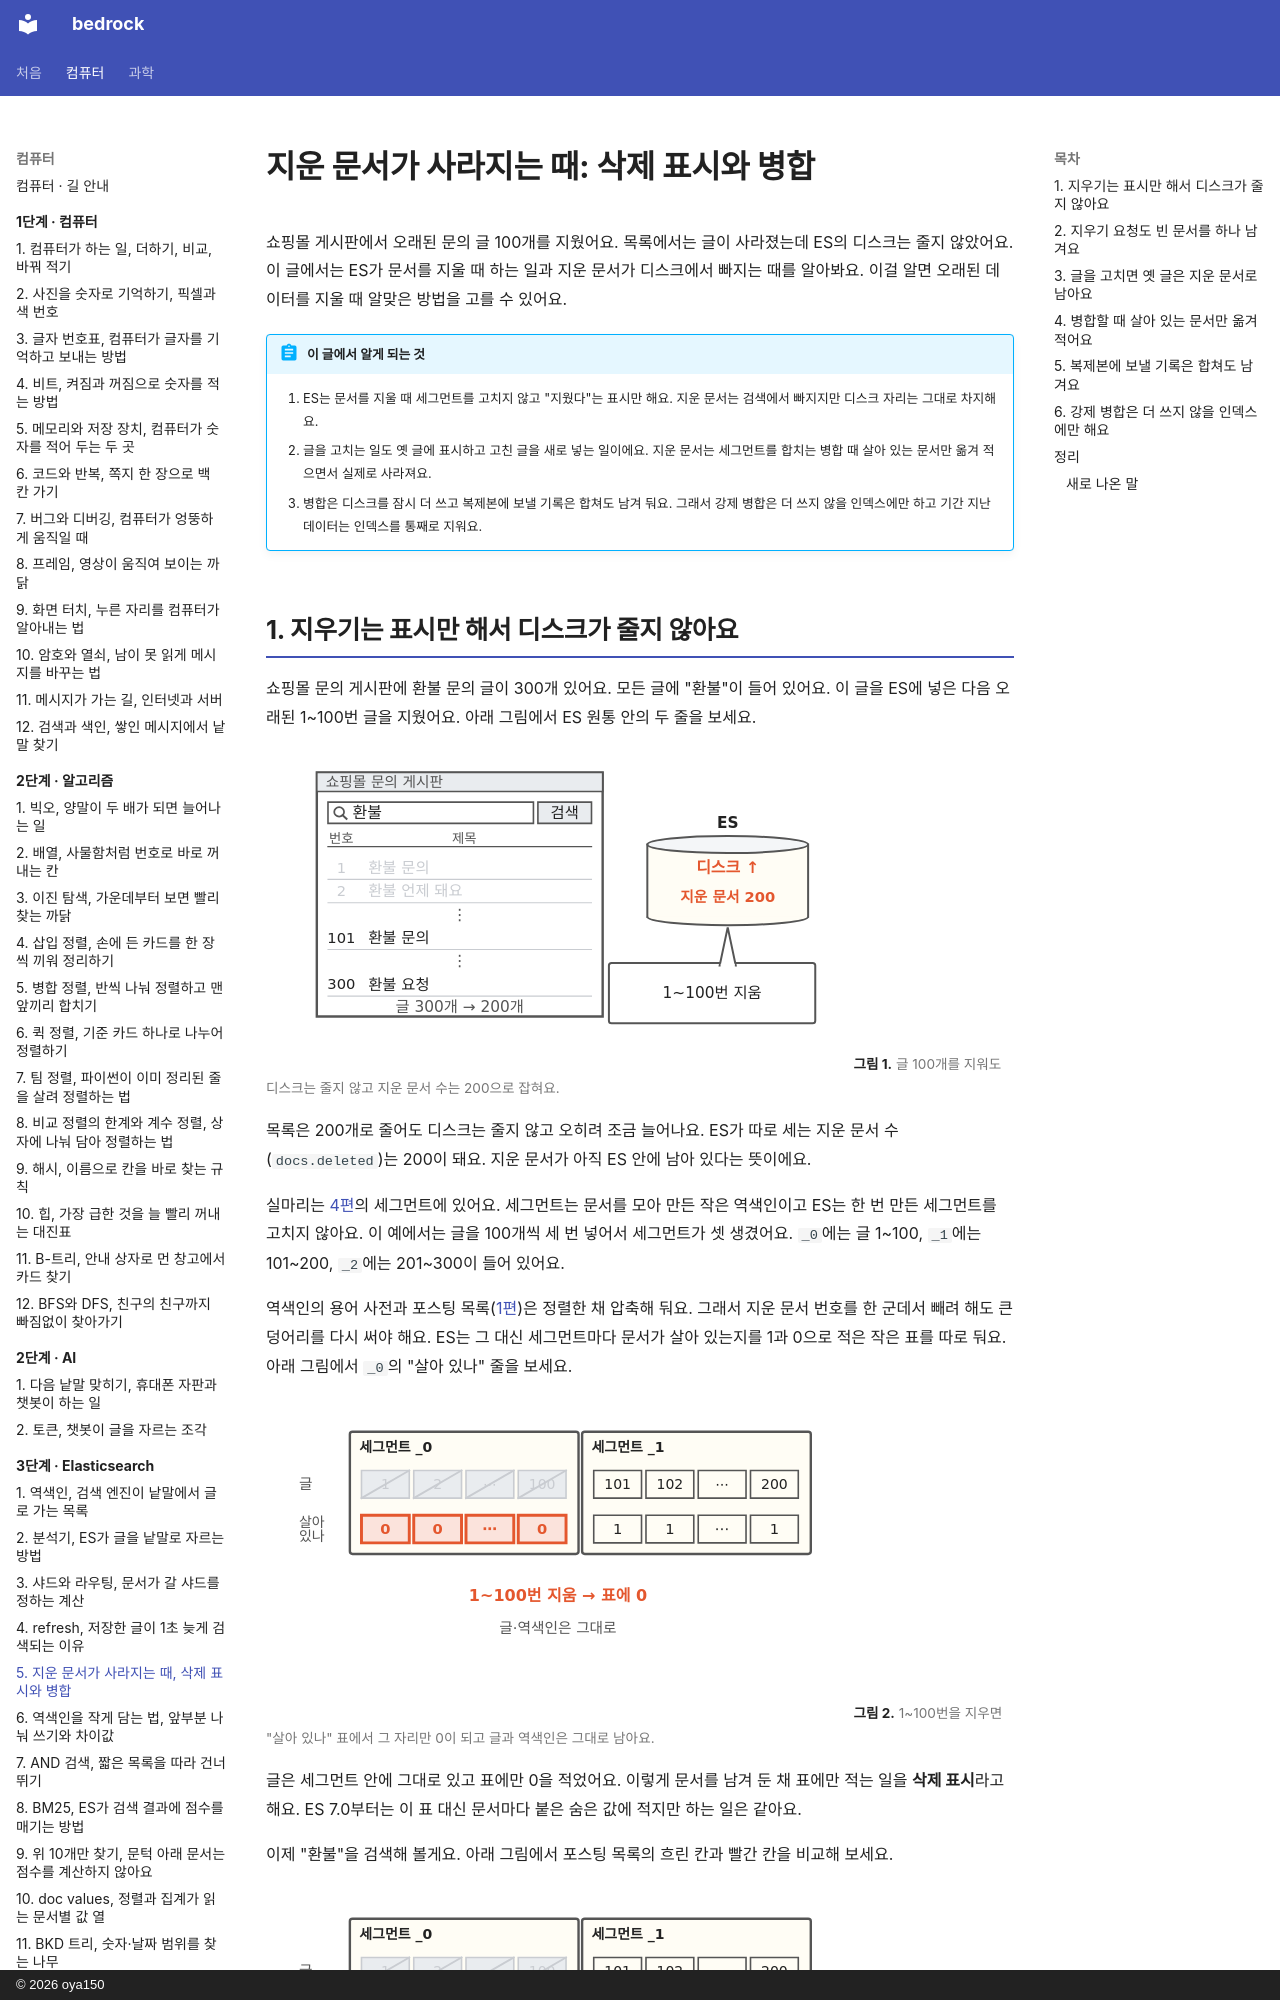

repository: oya150/bedrock · page: elasticsearch/05-merge/index.html · generator: mkdocs · copyright: © 2026 oya150

# 지운 문서가 사라지는 때: 삭제 표시와 병합

쇼핑몰 게시판에서 오래된 문의 글 100개를 지웠어요. 목록에서는 글이 사라졌는데 ES의 디스크는 줄지 않았어요. 이 글에서는 ES가 문서를 지울 때 하는 일과 지운 문서가 디스크에서 빠지는 때를 알아봐요. 이걸 알면 오래된 데이터를 지울 때 알맞은 방법을 고를 수 있어요.

!!! abstract "이 글에서 알게 되는 것"
    1. ES는 문서를 지울 때 세그먼트를 고치지 않고 "지웠다"는 표시만 해요. 지운 문서는 검색에서 빠지지만 디스크 자리는 그대로 차지해요.
    2. 글을 고치는 일도 옛 글에 표시하고 고친 글을 새로 넣는 일이에요. 지운 문서는 세그먼트를 합치는 병합 때 살아 있는 문서만 옮겨 적으면서 실제로 사라져요.
    3. 병합은 디스크를 잠시 더 쓰고 복제본에 보낼 기록은 합쳐도 남겨 둬요. 그래서 강제 병합은 더 쓰지 않을 인덱스에만 하고 기간 지난 데이터는 인덱스를 통째로 지워요.
